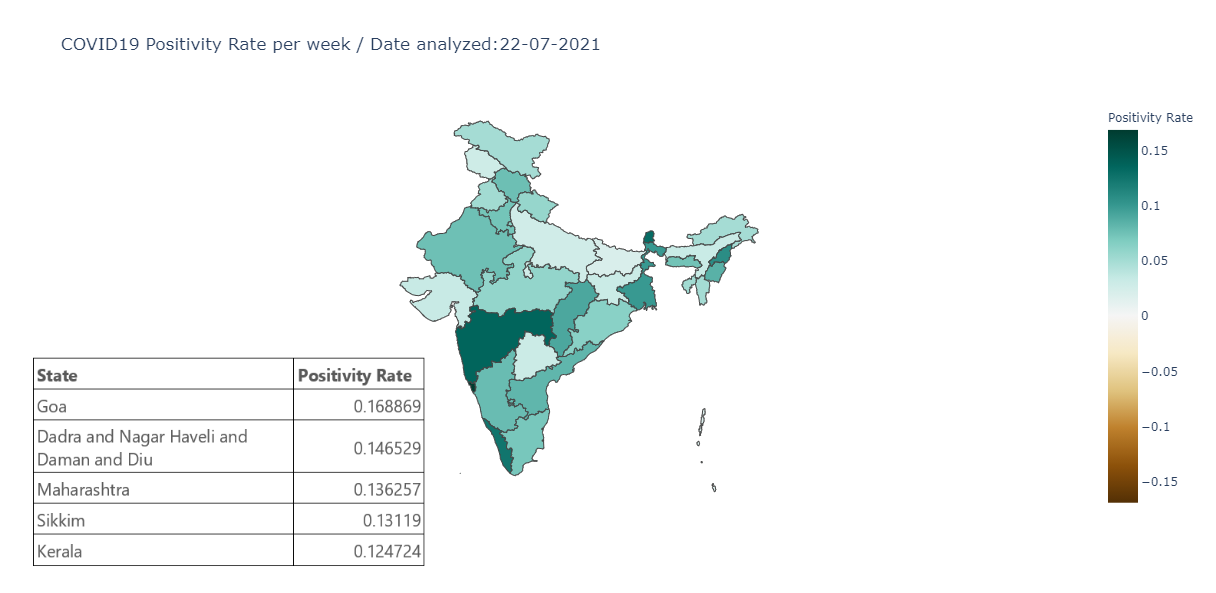

The file beside this chart, header and first rows:
	State	total_confirmed	total_tested	PositivityRate
0	Andaman and Nicobar Islands	52601	2991629	0.01758
1	Andhra Pradesh	13592955	165642085	0.08206
2	Arunachal Pradesh	303051	6054838	0.05005
3	Assam	3844068	119930282	0.03205
4	Bihar	5068073	248743517	0.02037
5	Chandigarh	433251	4176520	0.1037
6	Chhattisgarh	7000839	76892984	0.09105
7	Dadra and Nagar Haveli and Daman and Diu	74271	506870	0.1465
8	Delhi	10048991	159974229	0.06282
9	Goa	1188932	7040559	0.1689
10	Gujarat	5771621	173181463	0.03333
11	Haryana	5386985	74060880	0.07274
12	Himachal Pradesh	1431571	18773129	0.07626
14	Jammu and Kashmir	2239964	77545488	0.02889
15	Jharkhand	2427089	76690034	0.03165
16	Karnataka	20196831	259060000	0.07796
17	Kerala	22220547	178158382	0.1247
18	Ladakh	141849	2830202	0.05012
19	Lakshadweep	70539	1448284	0.04871
20	Madhya Pradesh	5541711	94887301	0.0584
21	Maharashtra	43549013	319608894	0.1363
22	Manipur	600716	7055955	0.08514
23	Meghalaya	405110	5471790	0.07404
24	Mizoram	194498	3891817	0.04998
25	Nagaland	187283	1734200	0.108
26	Odisha	6692319	105948455	0.06317
27	Puducherry	838321	10064088	0.0833
28	Punjab	4188665	81784445	0.05122
29	Rajasthan	6673693	88012023	0.07583
30	Sikkim	165542	1261854	0.1312
31	Tamil Nadu	17760701	249843019	0.07109
32	Telangana	4461489	144549311	0.03086
33	Tripura	517979	10108183	0.05124
34	Uttar Pradesh	11955257	438138609	0.02729
35	Uttarakhand	2390510	41961152	0.05697
36	West Bengal	10632217	106273940	0.1
